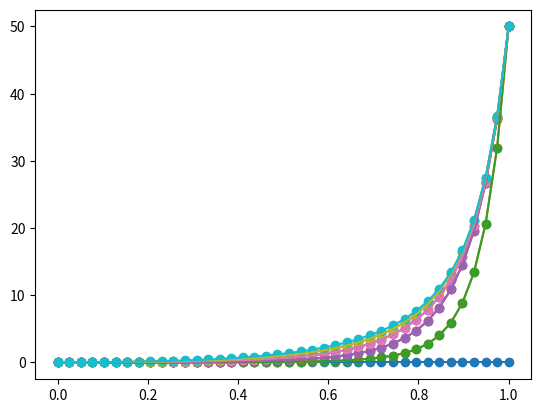

Reproduce this figure in Python.
import numpy as np 
import matplotlib.pyplot as plt

def minimum_distance(i,j,N):
    return min(abs(i-j),N-abs(i-j))
def construct_matrix(N,lamb):
    matrix=np.zeros((N,N))
    for i in range(N):
        for j in range(N):
            if i==j:
                matrix[i,j]=-1
            else:
                matrix[i,j]=-lamb**minimum_distance(i,j,N)
    eigenvalues=np.sort(np.linalg.eigvals(matrix))
    eigenvalues=eigenvalues-eigenvalues[0]
    number=np.min([N,10])
    return eigenvalues[:number]

def draw_plot(N):
    eigs=[]
    lambs=np.linspace(0,1,40)
    for lamb in lambs:
        eigs.append(construct_matrix(N,lamb))
    eigs=np.array(eigs)
    for i in range(eigs.shape[1]):
        plt.plot(lambs,eigs[:,i])
        plt.scatter(lambs,eigs[:,i])
    plt.show()

if __name__=="__main__":
    draw_plot(50)

